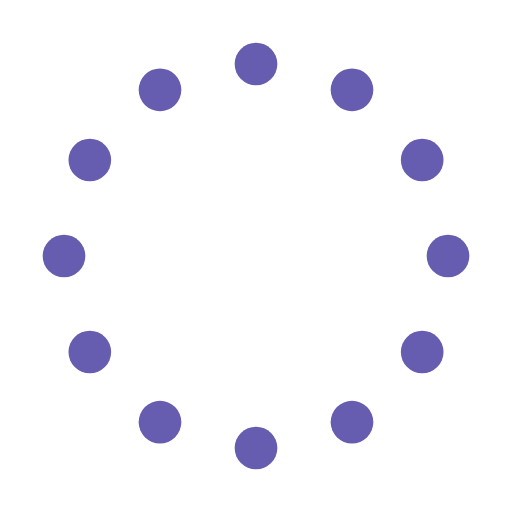
t = 0.00 s
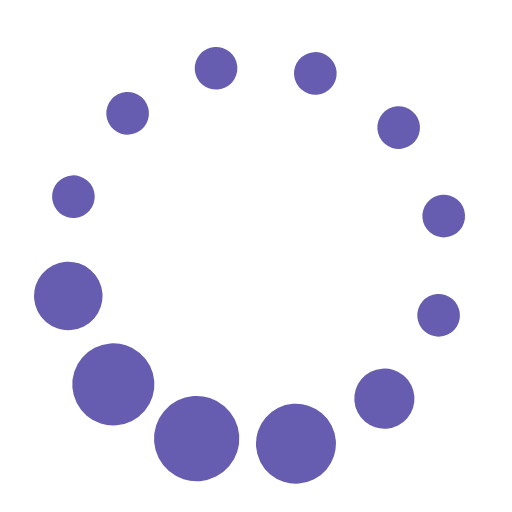
t = 1.20 s
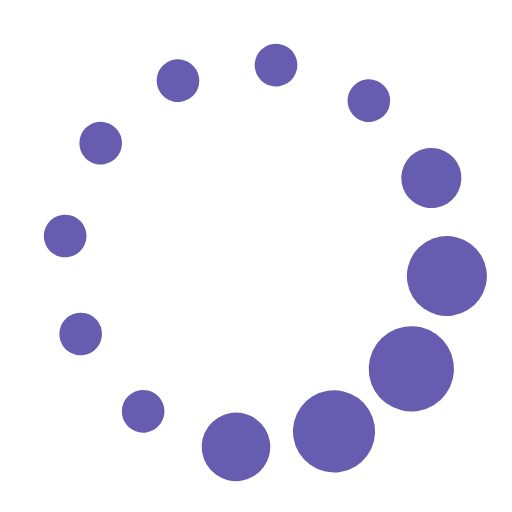
t = 2.40 s
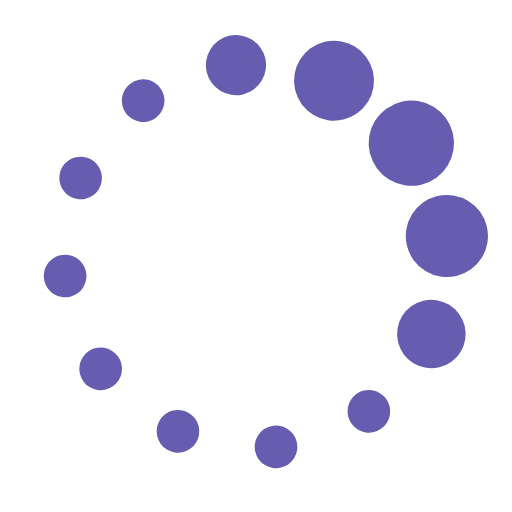
t = 3.60 s
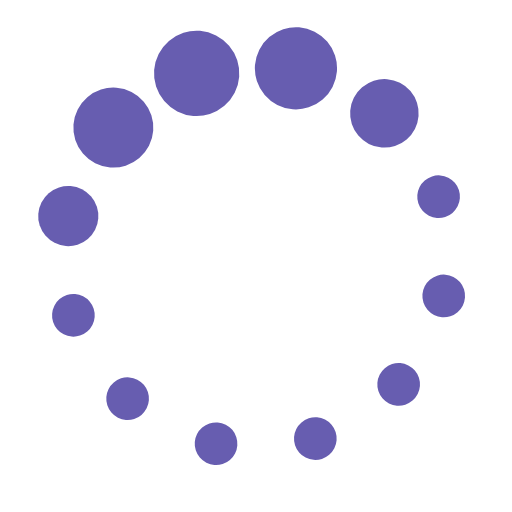
t = 4.80 s
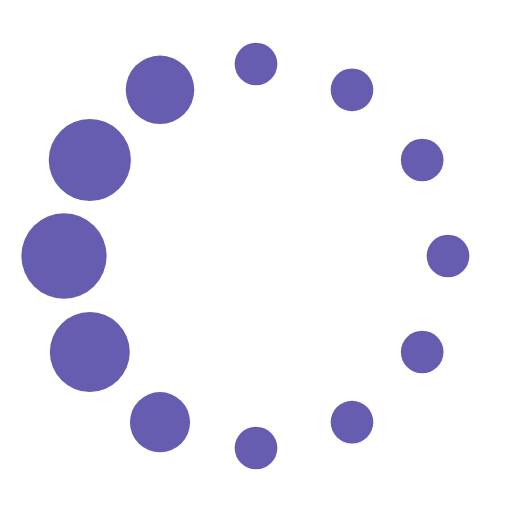
t = 6.00 s

The animated SVG that drew these frames (rendered in a browser with its animation timeline set to each time). Animation: 13 SMIL elements (animate=12,animateTransform=1); one cycle of 6.00 s, repeats indefinitely.

<svg fill="#675db0" width="55" height="55" viewBox="0 0 24 24" xmlns="http://www.w3.org/2000/svg"><g><circle cx="12" cy="3" r="1"><animate id="spinner_7Z73" begin="0;spinner_tKsu.end-0.5s" attributeName="r" calcMode="spline" dur="0.6s" values="1;2;1" keySplines=".27,.42,.37,.99;.53,0,.61,.73"/></circle><circle cx="16.50" cy="4.21" r="1"><animate id="spinner_Wd87" begin="spinner_7Z73.begin+0.1s" attributeName="r" calcMode="spline" dur="0.6s" values="1;2;1" keySplines=".27,.42,.37,.99;.53,0,.61,.73"/></circle><circle cx="7.50" cy="4.21" r="1"><animate id="spinner_tKsu" begin="spinner_9Qlc.begin+0.1s" attributeName="r" calcMode="spline" dur="0.6s" values="1;2;1" keySplines=".27,.42,.37,.99;.53,0,.61,.73"/></circle><circle cx="19.79" cy="7.50" r="1"><animate id="spinner_lMMO" begin="spinner_Wd87.begin+0.1s" attributeName="r" calcMode="spline" dur="0.6s" values="1;2;1" keySplines=".27,.42,.37,.99;.53,0,.61,.73"/></circle><circle cx="4.21" cy="7.50" r="1"><animate id="spinner_9Qlc" begin="spinner_Khxv.begin+0.1s" attributeName="r" calcMode="spline" dur="0.6s" values="1;2;1" keySplines=".27,.42,.37,.99;.53,0,.61,.73"/></circle><circle cx="21.00" cy="12.00" r="1"><animate id="spinner_5L9t" begin="spinner_lMMO.begin+0.1s" attributeName="r" calcMode="spline" dur="0.6s" values="1;2;1" keySplines=".27,.42,.37,.99;.53,0,.61,.73"/></circle><circle cx="3.00" cy="12.00" r="1"><animate id="spinner_Khxv" begin="spinner_ld6P.begin+0.1s" attributeName="r" calcMode="spline" dur="0.6s" values="1;2;1" keySplines=".27,.42,.37,.99;.53,0,.61,.73"/></circle><circle cx="19.79" cy="16.50" r="1"><animate id="spinner_BfTD" begin="spinner_5L9t.begin+0.1s" attributeName="r" calcMode="spline" dur="0.6s" values="1;2;1" keySplines=".27,.42,.37,.99;.53,0,.61,.73"/></circle><circle cx="4.21" cy="16.50" r="1"><animate id="spinner_ld6P" begin="spinner_XyBs.begin+0.1s" attributeName="r" calcMode="spline" dur="0.6s" values="1;2;1" keySplines=".27,.42,.37,.99;.53,0,.61,.73"/></circle><circle cx="16.50" cy="19.79" r="1"><animate id="spinner_7gAK" begin="spinner_BfTD.begin+0.1s" attributeName="r" calcMode="spline" dur="0.6s" values="1;2;1" keySplines=".27,.42,.37,.99;.53,0,.61,.73"/></circle><circle cx="7.50" cy="19.79" r="1"><animate id="spinner_XyBs" begin="spinner_HiSl.begin+0.1s" attributeName="r" calcMode="spline" dur="0.6s" values="1;2;1" keySplines=".27,.42,.37,.99;.53,0,.61,.73"/></circle><circle cx="12" cy="21" r="1"><animate id="spinner_HiSl" begin="spinner_7gAK.begin+0.1s" attributeName="r" calcMode="spline" dur="0.6s" values="1;2;1" keySplines=".27,.42,.37,.99;.53,0,.61,.73"/></circle><animateTransform attributeName="transform" type="rotate" dur="6s" values="360 12 12;0 12 12" repeatCount="indefinite"/></g></svg>
